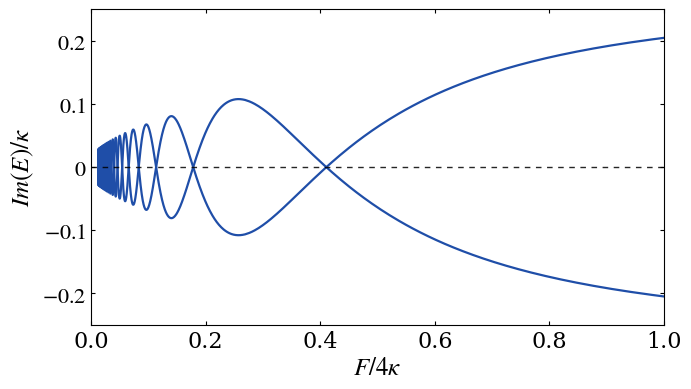
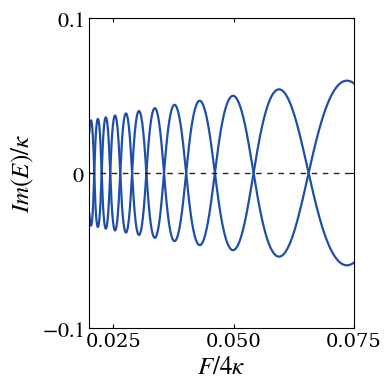

Here is the Python script that generated these plots, in order:

import numpy as np
import scipy.integrate as integrate
import matplotlib.pyplot as plt
# Initial parameter values; F will be scanned later
F=0.12991
kappa=0.6
gainloss=0.16
#Dimensionless parameters in the WSL formula
deltaf=2*kappa/F
gf=gainloss/F
n = deltaf
m = gf  
# Coefficient matrix in the generating-function equation,u(t)/F
def A(t, m, n):
    return np.array([[1j*m,n * np.cos(t)],
                     [n * np.cos(t),1j*-m]], dtype=complex)

   


# Propagator equation: dY/dt = -i A(t) Y
def dYdt(t, Y, m, n):
    # Reshape the propagator into a 2x2 matrix
    Y_matrix = Y.reshape(2, 2)  
    A_t = A(t, m, n)  
    # Time derivative of the propagator
    dY_matrix = -1j*A_t.dot(Y_matrix) 
    return dY_matrix.flatten() 
# This setup can gives the propagator evolution for one parameter set

#%% Scan F and compute U11(pi)-U22(pi)
kappa=0.6
gainloss=0.16
# Scan 1/F through the variable 4*kappa/F, from 1 to 20, which means F/(4*kappa) from 1/81 to 1
reciprocalofF_values = np.linspace(1, 81, 4001)/(4*kappa)  
farray=1/reciprocalofF_values
# Store U11(pi)-U22(pi) for each F
U11_U22_diff= np.zeros(len(farray),dtype=complex)
t_values = np.linspace(0, np.pi, 100)
# # Solve the propagator equation for each F
for i, Ff in enumerate(farray):
    deltaf=2*kappa/Ff
    gf=gainloss/Ff
    n = deltaf
    m = gf 
    # Initial propagator: 2x2 identity matrix
    Y0 = np.array([1, 0, 0, 1], dtype=complex)  
    # Solve the propagator equation
    solution = integrate.solve_ivp(dYdt, (t_values[0], t_values[-1]), Y0, args=(m, n), t_eval=t_values)

    # Restore the 2x2 propagator Y(t)
    Y_t_values = solution.y.T.reshape(-1, 2, 2)  

   # Extract U11(pi)-U22(pi)
    U11_U22_diff[i]=Y_t_values[-1, 0, 0]-Y_t_values[-1, 1, 1]  

# The time evolution of the propagator can also be visualized if needed

#%%
# Build the local WSL spectrum from U11(pi)-U22(pi)

q = np.arcsin(U11_U22_diff / (2j)) / np.pi   # q = arcsin[(U11-U22)/2i]/pi
# Choose one reduced WSL cell for plotting.
# Only the imaginary part of E/kappa is used in Fig. 3.
# Therefore, the integer ladder offsets in Re(E/F) do not affect the plotted spectrum.
# Here we use two adjacent reduced branches, E_{0,-}/F and E_{1,+}/F.
Eresult = np.zeros((2, len(U11_U22_diff)), dtype=complex)
Fdiff=np.zeros(2)
result = np.arcsin(U11_U22_diff/(2j))/np.pi
n_minus = 0
n_plus = 1

Eresult[0, :] = -q + 2 * n_minus             # E_{n,-}/F = -q + 2n
Eresult[1, :] =  q + (2 * n_plus - 1)        # E_{n,+}/F =  q + (2n - 1)
#%% Plot Fig. 3(a) with F/(4kappa) as the x axis
# x axis: F/(4kappa)
xvals = farray / (4 * kappa)

# Sort by x for smooth lines
sort_idx = np.argsort(xvals)
xplot = xvals[sort_idx]

# Im(E)/kappa, since Eresult is E/F
yplot_0 = (Eresult[0, :].imag * farray / kappa)[sort_idx]
yplot_1 = (Eresult[1, :].imag * farray / kappa)[sort_idx]

plt.rcParams.update({
    "font.family": "serif",
    "mathtext.fontset": "stix",
    "axes.linewidth": 1.0,
    "xtick.direction": "in",
    "ytick.direction": "in",
})

fig, ax = plt.subplots(figsize=(7.0, 4), dpi=150)

ax.plot(xplot, yplot_0, color="#1f4ea8", lw=1.6)
ax.plot(xplot, yplot_1, color="#1f4ea8", lw=1.6)

# zero line
ax.axhline(0, color="black", lw=1.0, ls=(0, (4, 4)), alpha=0.85)

# axes
ax.set_xlabel(r"$F/4\kappa$", fontsize=18, labelpad=3)
ax.set_ylabel(r"$Im(E)/\kappa$", fontsize=18, labelpad=4)

ax.set_xlim(0, 1.0)
ax.set_ylim(-0.25, 0.25)

ax.set_xticks(np.linspace(0, 1.0, 6))
ax.set_yticks([-0.2, -0.1, 0, 0.1, 0.2])
ax.set_yticklabels([r"$-0.2$", r"$-0.1$", r"$0$", r"$0.1$", r"$0.2$"])

ax.tick_params(axis='both', labelsize=16, top=True, right=True, length=3)

for spine in ax.spines.values():
    spine.set_linewidth(0.8)

plt.tight_layout()
plt.show()


#%% Plot a selected x range near 0 for the finer spectral structure, like the inset of Fig. 3(a)

# Set the x range here
x_start = 0.02
x_end = 0.075

fig, ax = plt.subplots(figsize=(4.0, 4), dpi=150)

ax.plot(xplot, yplot_0, color="#1f4ea8", lw=1.6)
ax.plot(xplot, yplot_1, color="#1f4ea8", lw=1.6)

# Zero line
ax.axhline(0, color="black", lw=1.0, ls=(0, (4, 4)), alpha=0.85)

# Axes
ax.set_xlabel(r"$F/4\kappa$", fontsize=18, labelpad=3)
ax.set_ylabel(r"$Im(E)/\kappa$", fontsize=18, labelpad=4)

ax.set_xlim(x_start, x_end)
ax.set_ylim(-0.1, 0.1)

ax.set_yticks([ -0.1, 0, 0.1,])
ax.set_xticks([ 0.025, 0.05, 0.075,])
ax.set_yticklabels([ r"$-0.1$", r"$0$", r"$0.1$"])
ax.tick_params(axis='x', labelsize=14, top=True, length=3)
ax.tick_params(axis='y', labelsize=16, right=True, length=3)

for spine in ax.spines.values():
    spine.set_linewidth(0.8)

plt.tight_layout()
plt.show()
